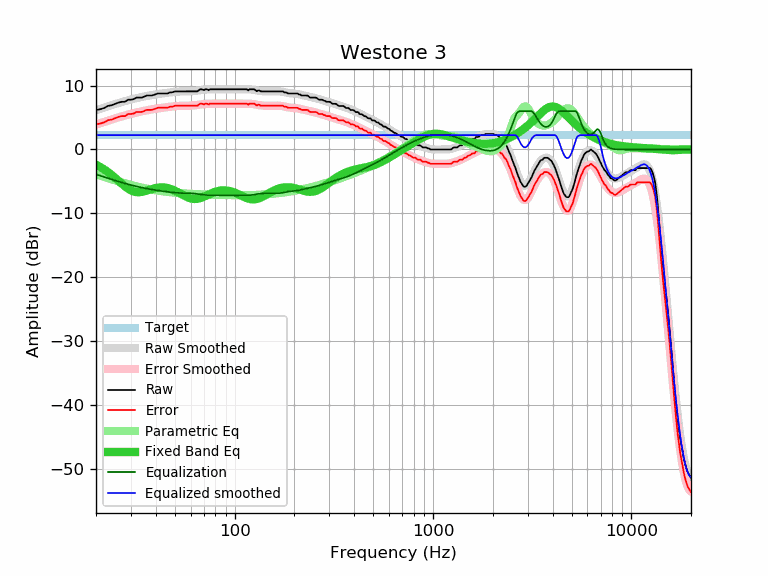

The data file committed next to this chart (first rows):
frequency, raw, error, smoothed, error_smoothed, equalization, parametric_eq, equalized_raw, equalized_smoothed, target
20, 6.16, 3.92, 6.13, 3.89, -3.89, -2.38, 2.27, 2.24, 2.24
21, 6.29, 4.05, 6.34, 4.10, -4.10, -2.74, 2.19, 2.24, 2.24
22, 6.49, 4.25, 6.55, 4.31, -4.31, -3.13, 2.18, 2.24, 2.24
23, 6.81, 4.57, 6.75, 4.51, -4.51, -3.55, 2.30, 2.24, 2.24
24, 6.92, 4.68, 6.93, 4.69, -4.69, -4.00, 2.23, 2.24, 2.24
25, 7.14, 4.90, 7.11, 4.86, -4.86, -4.46, 2.28, 2.24, 2.24
26, 7.34, 5.10, 7.27, 5.03, -5.03, -4.93, 2.31, 2.24, 2.24
27, 7.46, 5.22, 7.42, 5.18, -5.18, -5.37, 2.28, 2.24, 2.24
28, 7.46, 5.22, 7.56, 5.32, -5.32, -5.78, 2.14, 2.24, 2.24
29, 7.78, 5.54, 7.69, 5.45, -5.45, -6.13, 2.33, 2.24, 2.24
30, 7.78, 5.54, 7.81, 5.57, -5.57, -6.40, 2.21, 2.24, 2.24
31, 7.87, 5.63, 7.92, 5.68, -5.68, -6.58, 2.19, 2.24, 2.24
32, 8.11, 5.87, 8.02, 5.78, -5.78, -6.67, 2.33, 2.24, 2.24
33, 8.11, 5.87, 8.12, 5.88, -5.88, -6.69, 2.23, 2.24, 2.24
34, 8.11, 5.87, 8.20, 5.96, -5.96, -6.64, 2.15, 2.24, 2.24
35, 8.26, 6.02, 8.28, 6.04, -6.04, -6.55, 2.22, 2.24, 2.24
36, 8.43, 6.19, 8.36, 6.12, -6.12, -6.43, 2.31, 2.24, 2.24
37, 8.43, 6.19, 8.43, 6.19, -6.19, -6.32, 2.24, 2.24, 2.24
38, 8.43, 6.19, 8.49, 6.25, -6.25, -6.20, 2.18, 2.24, 2.24
39, 8.51, 6.27, 8.55, 6.31, -6.31, -6.11, 2.20, 2.24, 2.24
40, 8.64, 6.40, 8.61, 6.37, -6.37, -6.03, 2.27, 2.24, 2.24
41, 8.76, 6.52, 8.66, 6.42, -6.42, -5.97, 2.34, 2.24, 2.24
42, 8.76, 6.52, 8.71, 6.47, -6.47, -5.94, 2.29, 2.24, 2.24
43, 8.76, 6.52, 8.75, 6.51, -6.51, -5.93, 2.25, 2.24, 2.24
44, 8.76, 6.52, 8.80, 6.55, -6.55, -5.95, 2.21, 2.24, 2.24
45, 8.76, 6.52, 8.84, 6.60, -6.60, -5.99, 2.16, 2.24, 2.24
46, 8.76, 6.52, 8.88, 6.63, -6.63, -6.05, 2.13, 2.24, 2.24
47, 8.92, 6.68, 8.91, 6.67, -6.67, -6.13, 2.25, 2.24, 2.24
48, 8.92, 6.68, 8.95, 6.71, -6.71, -6.23, 2.21, 2.24, 2.24
49, 8.98, 6.74, 8.98, 6.74, -6.74, -6.34, 2.24, 2.24, 2.24
50, 9.08, 6.84, 9.00, 6.76, -6.76, -6.46, 2.32, 2.24, 2.24
51, 9.08, 6.84, 9.03, 6.79, -6.79, -6.59, 2.29, 2.24, 2.24
52, 9.08, 6.84, 9.04, 6.80, -6.80, -6.73, 2.28, 2.24, 2.24
53, 9.08, 6.84, 9.06, 6.82, -6.82, -6.87, 2.26, 2.24, 2.24
54, 9.08, 6.84, 9.07, 6.83, -6.83, -7.02, 2.25, 2.24, 2.24
55, 9.08, 6.84, 9.07, 6.83, -6.83, -7.15, 2.25, 2.24, 2.24
56, 9.08, 6.84, 9.08, 6.83, -6.83, -7.28, 2.25, 2.24, 2.24
57, 9.08, 6.84, 9.08, 6.84, -6.84, -7.40, 2.24, 2.24, 2.24
58, 9.08, 6.84, 9.08, 6.84, -6.84, -7.50, 2.24, 2.24, 2.24
59, 9.08, 6.84, 9.09, 6.85, -6.85, -7.59, 2.23, 2.24, 2.24
60, 9.08, 6.84, 9.10, 6.85, -6.85, -7.66, 2.23, 2.24, 2.24
61, 9.08, 6.84, 9.11, 6.87, -6.87, -7.71, 2.21, 2.24, 2.24
62, 9.08, 6.84, 9.13, 6.88, -6.88, -7.74, 2.20, 2.24, 2.24
63, 9.08, 6.84, 9.15, 6.91, -6.91, -7.75, 2.17, 2.24, 2.24
64, 9.08, 6.84, 9.17, 6.93, -6.93, -7.74, 2.15, 2.24, 2.24
65, 9.09, 6.85, 9.20, 6.96, -6.96, -7.71, 2.13, 2.24, 2.24
66, 9.27, 7.03, 9.23, 6.99, -6.99, -7.67, 2.28, 2.24, 2.24
67, 9.41, 7.17, 9.26, 7.02, -7.02, -7.61, 2.39, 2.24, 2.24
68, 9.41, 7.17, 9.29, 7.05, -7.05, -7.54, 2.36, 2.24, 2.24
69, 9.37, 7.13, 9.32, 7.08, -7.08, -7.47, 2.29, 2.24, 2.24
70, 9.28, 7.04, 9.34, 7.10, -7.10, -7.39, 2.18, 2.24, 2.24
71, 9.41, 7.17, 9.36, 7.12, -7.12, -7.30, 2.29, 2.24, 2.24
72, 9.41, 7.17, 9.37, 7.13, -7.13, -7.21, 2.28, 2.24, 2.24
73, 9.38, 7.14, 9.39, 7.14, -7.14, -7.13, 2.24, 2.24, 2.24
74, 9.26, 7.02, 9.39, 7.15, -7.15, -7.04, 2.11, 2.24, 2.24
75, 9.41, 7.17, 9.40, 7.16, -7.16, -6.96, 2.25, 2.24, 2.24
76, 9.41, 7.17, 9.40, 7.16, -7.16, -6.88, 2.25, 2.24, 2.24
77, 9.41, 7.17, 9.40, 7.16, -7.16, -6.80, 2.25, 2.24, 2.24
78, 9.41, 7.17, 9.41, 7.16, -7.16, -6.73, 2.25, 2.24, 2.24
79, 9.41, 7.17, 9.41, 7.17, -7.17, -6.67, 2.24, 2.24, 2.24
... 553 more rows
